Photos from the image-classification dataset "plant_diseases" in the GitHub repository Aomitoo/Plant-Project. Its 35 classes are: alternaria leaf blight, anthocyanosis, anthracnose, aphid, aphid effects, ascochyta blight, bacterial spot, black chaff, black rot, black spots, botrytis cinerea, burn, downy mildew, dry rot, edema, grey mold, healthy, late blight, leaf deformation, leaf miners, loss of foliage turgor, marginal leaf necrosis, mealybug, mechanical damage, mosaic virus, nutrient deficiency, powdery mildew, rust, scale, shot hole, sooty mold, spider mite, thrips, whitefly, wilting.

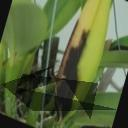
Label: black rot

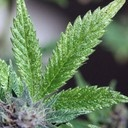
Label: spider mite

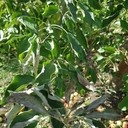
Label: leaf deformation

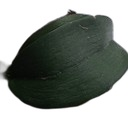
Label: loss of foliage turgor

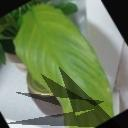
Label: nutrient deficiency

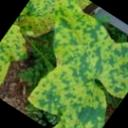
Label: downy mildew
